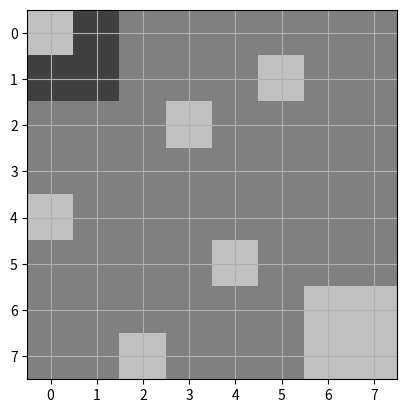

The script that saved this image:
import string
from numpy import array
import matplotlib.pyplot as plt
import numpy as np

# Hexadecimas a decimal 3 bytes
def convertHexa(h: str):
    hexCode = h.lstrip('#')
    return [int(hexCode[0:2], 16), int(hexCode[2:4], 16), int(hexCode[4:6], 16)]

# Inicializar tiles
def tileInit():
    return np.zeros((8,8,3), dtype=np.uint8)

# Tile de piedra
# Color base #808080
# Sombra #404040
# Luz #C0C0C0
stone = tileInit()
stone [:,:,:] = [128,128,128]
stone [0:2,0:2] = [64,64,64]
stone [6:8,6:8] = [192,192,192]
stone [0,0] = [192,192,192]
stone [1,5] = [192,192,192]
stone [2,3] = [192,192,192]
stone [4,0] = [192,192,192]
stone [5,4] = [192,192,192]
stone [7,2] = [192,192,192]

# Tile de pasto
# Color base #2D692D
# Sombra #183C18
# Luz #4AA14A



def getTile(x: int):
    arrayTiles = [stone]
    return arrayTiles[x]

def test_tile():
    plt.imshow(stone, interpolation='nearest')
    plt.grid()
    plt.show()

if __name__ == "__main__":
    test_tile()
    #print(convertHexa("#FFFFFF"))
